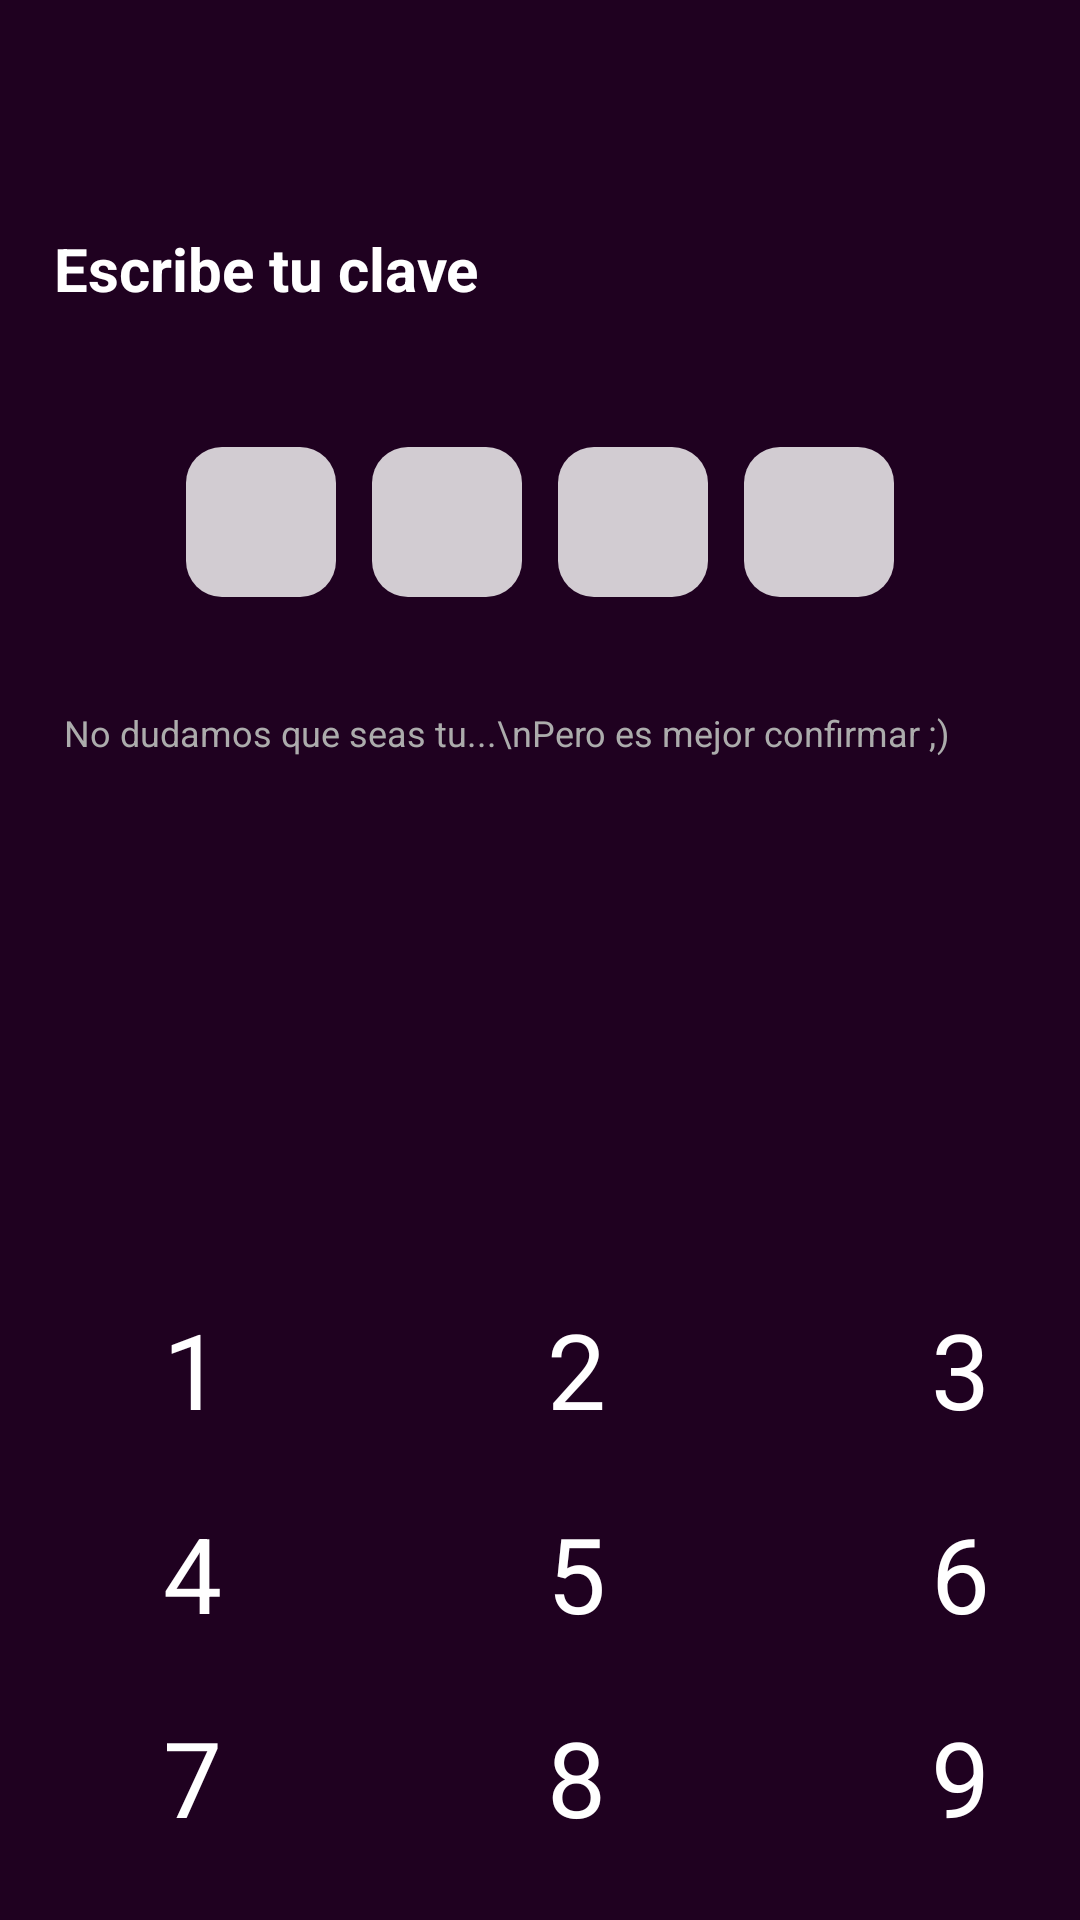

Here is an Android app screen rendered from its layout file. Give the layout XML and the strings, colors and styles it references.
<!-- AndroidManifest.xml: application theme Theme.Nequi -->
<!-- res/layout/activity_contrasena.xml -->
<?xml version="1.0" encoding="utf-8"?>
<androidx.constraintlayout.widget.ConstraintLayout xmlns:android="http://schemas.android.com/apk/res/android"
    xmlns:app="http://schemas.android.com/apk/res-auto"
    xmlns:tools="http://schemas.android.com/tools"
    android:id="@+id/main"
    android:layout_width="match_parent"
    android:layout_height="match_parent"
    android:background="#1F0120"
    android:outlineProvider="none"
    tools:context="Principal.Contrasena">


    <TextView
        android:id="@+id/textView"
        android:layout_width="wrap_content"
        android:layout_height="wrap_content"
        android:layout_marginStart="16dp"
        android:layout_marginTop="16dp"
        android:layout_marginEnd="360dp"
        android:text="←"
        android:textColor="#FFFFFF"
        android:textSize="35sp"
        android:visibility="visible"
        app:layout_constraintEnd_toEndOf="parent"
        app:layout_constraintStart_toStartOf="parent"
        app:layout_constraintTop_toTopOf="parent" />

    <TextView
        android:id="@+id/textView2"
        android:layout_width="wrap_content"
        android:layout_height="wrap_content"
        android:layout_marginStart="18dp"
        android:layout_marginTop="12dp"
        android:layout_marginEnd="287dp"
        android:text="Escribe tu clave"
        android:textColor="#FFFFFF"
        android:textSize="20sp"
        android:textStyle="bold"
        app:layout_constraintEnd_toEndOf="parent"
        app:layout_constraintHorizontal_bias="0.0"
        app:layout_constraintStart_toStartOf="parent"
        app:layout_constraintTop_toBottomOf="@+id/textView" />

    <LinearLayout
        android:id="@+id/claveLayout"
        android:layout_width="wrap_content"
        android:layout_height="wrap_content"
        android:layout_marginTop="40dp"
        android:gravity="center"
        android:orientation="horizontal"
        app:layout_constraintEnd_toEndOf="parent"
        app:layout_constraintStart_toStartOf="parent"
        app:layout_constraintTop_toBottomOf="@id/textView2">

        <TextView
            android:id="@+id/caja1"
            android:layout_width="50dp"
            android:layout_height="50dp"
            android:layout_margin="6dp"
            android:gravity="center"
            android:textColor="#da0082"
            android:textSize="40sp"
            android:background="@drawable/cuadrado_blanco" />

        <TextView
            android:id="@+id/caja2"
            android:layout_width="50dp"
            android:layout_height="50dp"
            android:layout_margin="6dp"
            android:gravity="center"
            android:textColor="#da0082"
            android:textSize="40sp"
            android:background="@drawable/cuadrado_blanco" />

        <TextView
            android:id="@+id/caja3"
            android:layout_width="50dp"
            android:layout_height="50dp"
            android:layout_margin="6dp"
            android:gravity="center"
            android:textColor="#da0082"
            android:textSize="40sp"
            android:background="@drawable/cuadrado_blanco" />

        <TextView
            android:id="@+id/caja4"
            android:layout_width="50dp"
            android:layout_height="50dp"
            android:layout_margin="6dp"
            android:gravity="center"
            android:textColor="#da0082"
            android:textSize="40sp"
            android:background="@drawable/cuadrado_blanco" />
    </LinearLayout>


    <TextView
        android:id="@+id/textView3"
        android:layout_width="wrap_content"
        android:layout_height="wrap_content"
        android:layout_marginStart="122dp"
        android:layout_marginTop="31dp"
        android:layout_marginEnd="144dp"
        android:text="No dudamos que seas tu...\nPero es mejor confirmar ;)"
        android:textAlignment="center"
        android:textColor="#ACACAC"
        android:textSize="12sp"
        app:layout_constraintEnd_toEndOf="parent"
        app:layout_constraintStart_toStartOf="parent"
        app:layout_constraintTop_toBottomOf="@+id/claveLayout" />


    <GridLayout
        android:id="@+id/numpad"
        android:layout_width="wrap_content"
        android:layout_height="wrap_content"
        android:layout_marginStart="85dp"
        android:layout_marginTop="170dp"
        android:layout_marginEnd="86dp"
        android:columnCount="3"
        android:rowCount="4"
        app:layout_constraintEnd_toEndOf="parent"
        app:layout_constraintStart_toStartOf="parent"
        app:layout_constraintTop_toBottomOf="@+id/textView3">

        <TextView
            android:id="@+id/btn1"
            android:layout_width="120dp"
            android:layout_height="60dp"
            android:layout_margin="4dp"
            android:gravity="center"
            android:text="1"
            android:textColor="#FFFFFF"
            android:background="@drawable/btn_num_selector"
            android:clickable="true"
            android:focusable="true"
            android:textSize="35sp" />

        <TextView
            android:id="@+id/btn2"
            android:layout_width="120dp"
            android:layout_height="60dp"
            android:layout_margin="4dp"
            android:gravity="center"
            android:text="2"
            android:textColor="#FFFFFF"
            android:background="@drawable/btn_num_selector"
            android:clickable="true"
            android:focusable="true"
            android:textSize="35sp" />

        <TextView
            android:id="@+id/btn3"
            android:layout_width="120dp"
            android:layout_height="60dp"
            android:layout_margin="4dp"
            android:gravity="center"
            android:text="3"
            android:textColor="#FFFFFF"
            android:background="@drawable/btn_num_selector"
            android:clickable="true"
            android:focusable="true"
            android:textSize="35sp" />

        <TextView
            android:id="@+id/btn4"
            android:layout_width="120dp"
            android:layout_height="60dp"
            android:layout_margin="4dp"
            android:gravity="center"
            android:text="4"
            android:textColor="#FFFFFF"
            android:background="@drawable/btn_num_selector"
            android:clickable="true"
            android:focusable="true"
            android:textSize="35sp" />

        <TextView
            android:id="@+id/btn5"
            android:layout_width="120dp"
            android:layout_height="60dp"
            android:layout_margin="4dp"
            android:gravity="center"
            android:text="5"
            android:textColor="#FFFFFF"
            android:background="@drawable/btn_num_selector"
            android:clickable="true"
            android:focusable="true"
            android:textSize="35sp" />

        <TextView
            android:id="@+id/btn6"
            android:layout_width="120dp"
            android:layout_height="60dp"
            android:layout_margin="4dp"
            android:gravity="center"
            android:text="6"
            android:textColor="#FFFFFF"
            android:background="@drawable/btn_num_selector"
            android:clickable="true"
            android:focusable="true"
            android:textSize="35sp" />

        <TextView
            android:id="@+id/btn7"
            android:layout_width="120dp"
            android:layout_height="60dp"
            android:layout_margin="4dp"
            android:gravity="center"
            android:text="7"
            android:textColor="#FFFFFF"
            android:background="@drawable/btn_num_selector"
            android:clickable="true"
            android:focusable="true"
            android:textSize="35sp" />

        <TextView
            android:id="@+id/btn8"
            android:layout_width="120dp"
            android:layout_height="60dp"
            android:layout_margin="4dp"
            android:gravity="center"
            android:text="8"
            android:textColor="#FFFFFF"
            android:background="@drawable/btn_num_selector"
            android:clickable="true"
            android:focusable="true"
            android:textSize="35sp" />

        <TextView
            android:id="@+id/btn9"
            android:layout_width="120dp"
            android:layout_height="60dp"
            android:layout_margin="4dp"
            android:gravity="center"
            android:text="9"
            android:textColor="#FFFFFF"
            android:background="@drawable/btn_num_selector"
            android:clickable="true"
            android:focusable="true"
            android:textSize="35sp" />

        
        <TextView
            android:id="@+id/btnhuella"
            android:layout_width="120dp"
            android:layout_height="60dp"
            android:layout_margin="4dp"
            android:gravity="center"
            android:text="%"
            android:textColor="#FFFFFF"
            android:background="@drawable/btn_num_selector"
            android:clickable="true"
            android:focusable="true"
            android:textSize="35sp" />

        <TextView
            android:id="@+id/btn0"
            android:layout_width="120dp"
            android:layout_height="60dp"
            android:layout_margin="4dp"
            android:gravity="center"
            android:text="0"
            android:textColor="#FFFFFF"
            android:background="@drawable/btn_num_selector"
            android:clickable="true"
            android:focusable="true"
            android:textSize="35sp" />

        <TextView
            android:id="@+id/btnborrar"
            android:layout_width="120dp"
            android:layout_height="60dp"
            android:layout_margin="4dp"
            android:gravity="center"
            android:text="%"
            android:textColor="#FFFFFF"
            android:background="@drawable/btn_num_selector"
            android:clickable="true"
            android:focusable="true"
            android:textSize="35sp" />

    </GridLayout>


    <TextView
        android:id="@+id/textView4"
        android:layout_width="wrap_content"
        android:layout_height="wrap_content"
        android:layout_marginStart="175dp"
        android:layout_marginTop="1dp"
        android:layout_marginEnd="178dp"
        android:text="@string/olvido_subrayado"
        android:textColor="#F2F2F2"
        android:textStyle="normal"
        app:layout_constraintEnd_toEndOf="parent"
        app:layout_constraintHorizontal_bias="0.464"
        app:layout_constraintStart_toStartOf="parent"
        app:layout_constraintTop_toBottomOf="@+id/numpad" />


</androidx.constraintlayout.widget.ConstraintLayout>
<!-- resources referenced by this layout -->
<resources>
  <!-- drawable btn_num_selector (drawable) -->
  <?xml version="1.0" encoding="utf-8"?>
  <selector xmlns:android="http://schemas.android.com/apk/res/android">
  
      
      <item android:state_pressed="true">
          <shape android:shape="rectangle">
              <solid android:color="#99FFFFFF"/> 
              <corners android:radius="8dp"/>     
          </shape>
      </item>
  
      
      <item>
          <shape android:shape="rectangle">
              <solid android:color="@android:color/transparent"/>
              <corners android:radius="8dp"/>
          </shape>
      </item>
  
  </selector>
  <!-- drawable cuadrado_blanco (drawable) -->
  <?xml version="1.0" encoding="utf-8"?>
  <shape xmlns:android="http://schemas.android.com/apk/res/android"
      android:shape="rectangle">
  
      
      <solid android:color="#CCFFFFFF"/>
  
      
      <corners android:radius="12dp"/>
  
  </shape>
  <style name="Theme.Nequi" parent="Base.Theme.Nequi" />
  <style name="Base.Theme.Nequi" parent="Theme.Material3.DayNight.NoActionBar">
          
          
      </style>
</resources>
